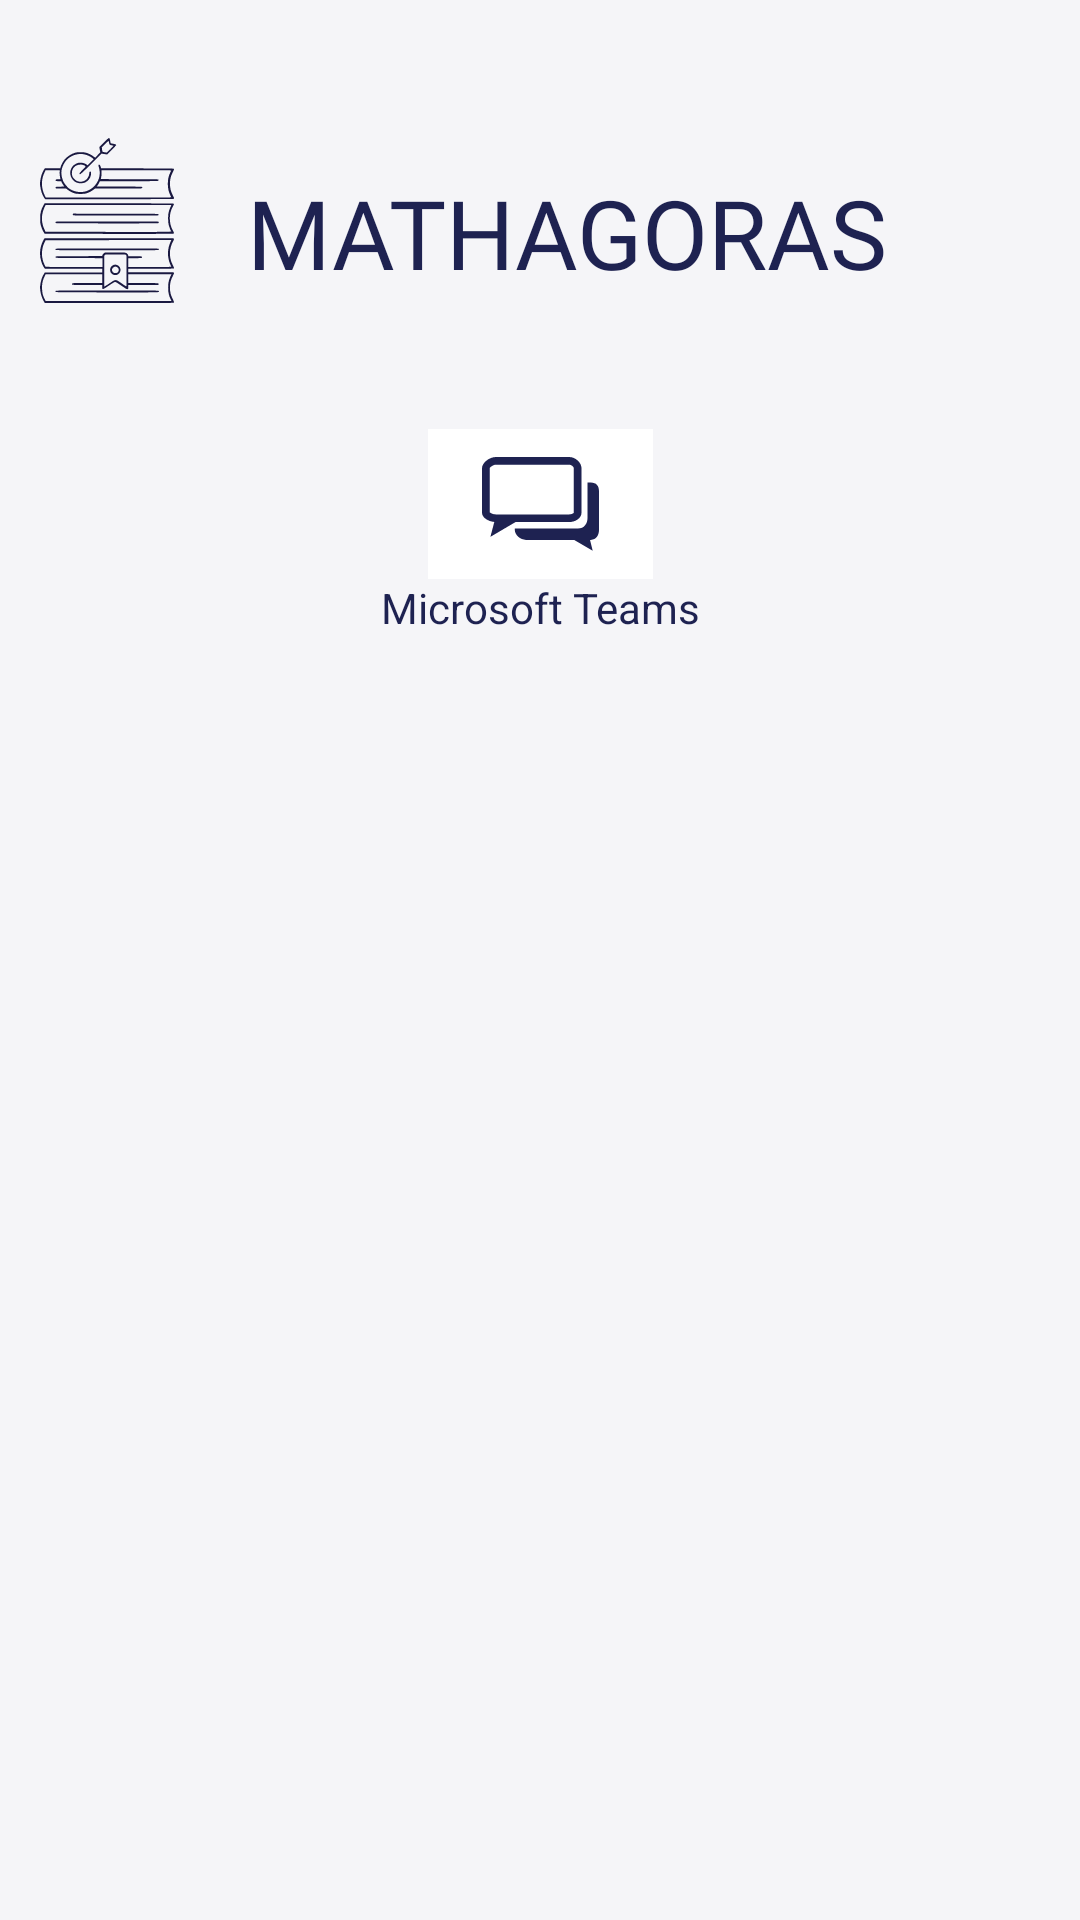

Reconstruct the res/layout file that produces this screen, plus the resources it refers to.
<!-- AndroidManifest.xml: application theme MainTheme -->
<!-- res/layout/activity_options.xml -->
<?xml version="1.0" encoding="utf-8"?>
<androidx.constraintlayout.widget.ConstraintLayout xmlns:android="http://schemas.android.com/apk/res/android"
    xmlns:app="http://schemas.android.com/apk/res-auto"
    xmlns:tools="http://schemas.android.com/tools"
    android:layout_width="match_parent"
    android:layout_height="match_parent"
    tools:context=".Options.Options"
    android:background="@color/background">

    <ImageView
        android:id="@+id/imageView5"
        android:layout_width="wrap_content"
        android:layout_height="67dp"
        android:layout_marginTop="40dp"
        android:layout_marginEnd="24dp"
        app:layout_constraintEnd_toStartOf="@+id/textView8"
        app:layout_constraintHorizontal_bias="1.0"
        app:layout_constraintHorizontal_chainStyle="packed"
        app:layout_constraintStart_toStartOf="parent"
        app:layout_constraintTop_toTopOf="parent"
        app:srcCompat="@drawable/logosmall" />

    <TextView
        android:id="@+id/textView8"
        android:layout_width="wrap_content"
        android:layout_height="wrap_content"
        android:layout_marginTop="56dp"
        android:layout_marginEnd="64dp"
        android:fontFamily="@font/poor_richard"
        android:text="MATHAGORAS"
        android:textColor="@color/darkTextColor"
        android:textSize="32sp"
        app:layout_constraintEnd_toEndOf="parent"
        app:layout_constraintTop_toTopOf="parent" />

    <ImageButton
        android:id="@+id/teamsInt"
        android:layout_width="75dp"
        android:layout_height="50dp"
        android:layout_marginTop="44dp"
        android:background="#ffffff"
        android:src="@drawable/classdiscussions"
        app:layout_constraintEnd_toEndOf="parent"
        app:layout_constraintStart_toStartOf="parent"
        app:layout_constraintTop_toBottomOf="@+id/textView8" />

    <androidx.recyclerview.widget.RecyclerView
        android:id="@+id/DissView"
        android:layout_width="match_parent"
        android:layout_height="0dp"
        android:layout_marginTop="10dp"
        app:layout_constraintBottom_toBottomOf="parent"
        app:layout_constraintEnd_toEndOf="parent"
        app:layout_constraintHorizontal_bias="0.0"
        app:layout_constraintStart_toStartOf="parent"
        app:layout_constraintTop_toBottomOf="@+id/textView7" />

    <TextView
        android:id="@+id/textView7"
        android:layout_width="wrap_content"
        android:layout_height="wrap_content"
        android:text="Microsoft Teams"
        android:textColor="@color/darkTextColor"
        app:layout_constraintEnd_toEndOf="parent"
        app:layout_constraintStart_toStartOf="parent"
        app:layout_constraintTop_toBottomOf="@+id/teamsInt" />
</androidx.constraintlayout.widget.ConstraintLayout>
<!-- resources referenced by this layout -->
<resources>
  <color name="background">#f5f5f8</color>
  <color name="darkTextColor">#1e2251</color>
  <!-- drawable classdiscussions: png bitmap (drawable-hdpi, 920 bytes) -->
  <!-- drawable logosmall: png bitmap (drawable-hdpi, 2323 bytes) -->
  <style name="MainTheme" parent="Theme.AppCompat.NoActionBar">
      </style>
</resources>
